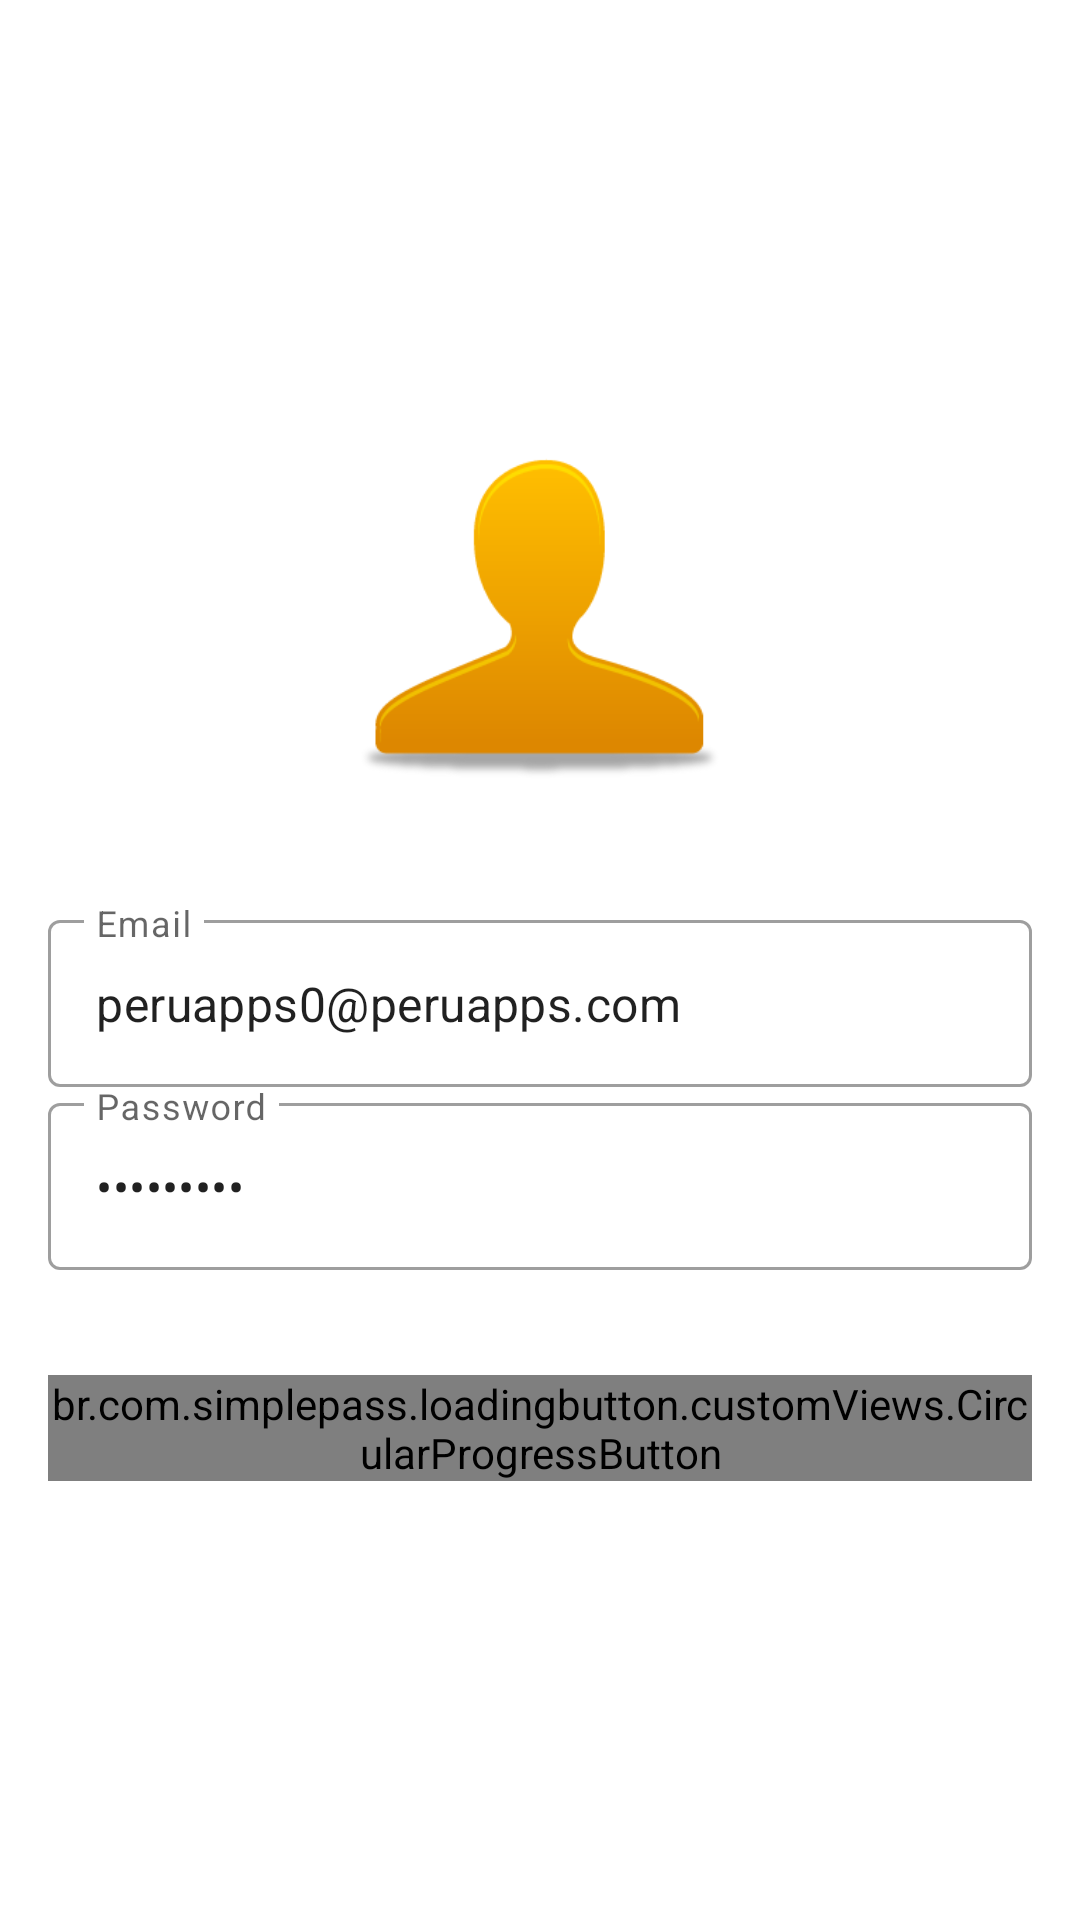

The Android layout XML behind this screen, and the referenced resources:
<!-- AndroidManifest.xml: application theme AppTheme -->
<!-- res/layout/activity_login.xml -->
<?xml version="1.0" encoding="utf-8"?>
<LinearLayout
    xmlns:android="http://schemas.android.com/apk/res/android"
    xmlns:tools="http://schemas.android.com/tools"
    xmlns:app="http://schemas.android.com/apk/res-auto"
    android:layout_width="match_parent"
    android:layout_height="match_parent"
    android:orientation="vertical"
    android:gravity="center"
    tools:context=".ui.useCase.login.activity.LoginActivity">

    <ImageView
        android:layout_width="wrap_content"
        android:layout_height="wrap_content"
        android:src="@drawable/ic_user"
        android:contentDescription="@string/app_name" />

    <com.google.android.material.textfield.TextInputLayout
        android:layout_width="match_parent"
        android:layout_height="wrap_content"
        android:layout_marginStart="@dimen/login_default_margin_start_end"
        android:layout_marginEnd="@dimen/login_default_margin_start_end"
        android:layout_marginTop="@dimen/login_default_margin_top"
        style="@style/Widget.MaterialComponents.TextInputLayout.OutlinedBox">

        <com.google.android.material.textfield.TextInputEditText
            android:id="@+id/email"
            android:layout_width="match_parent"
            android:layout_height="wrap_content"
            android:inputType="textEmailAddress"
            android:hint="@string/hint_email"
            android:text="@string/user"
            android:lines="1"/>

    </com.google.android.material.textfield.TextInputLayout>

    <com.google.android.material.textfield.TextInputLayout
        android:layout_width="match_parent"
        android:layout_height="wrap_content"
        android:layout_marginStart="@dimen/login_default_margin_start_end"
        android:layout_marginEnd="@dimen/login_default_margin_start_end"
        style="@style/Widget.MaterialComponents.TextInputLayout.OutlinedBox">

        <com.google.android.material.textfield.TextInputEditText
            android:id="@+id/pass"
            android:layout_width="match_parent"
            android:layout_height="wrap_content"
            android:hint="@string/hint_password"
            android:text="@string/password"
            android:inputType="textPassword"
            android:lines="1"/>

    </com.google.android.material.textfield.TextInputLayout>


    <br.com.simplepass.loadingbutton.customViews.CircularProgressButton
        android:id="@+id/login"
        android:layout_width="match_parent"
        android:layout_height="wrap_content"
        android:text="@string/login_button"
        android:textColor="@android:color/white"
        android:transitionName="transition"
        android:layout_marginTop="@dimen/login_default_margin_top"
        android:layout_marginStart="@dimen/login_default_margin_start_end"
        android:layout_marginEnd="@dimen/login_default_margin_start_end"
        app:finalCornerAngle="@dimen/circular_progress_button_default_initial_angle"
        app:initialCornerAngle="@dimen/circular_progress_button_default_initial_angle"
        app:spinning_bar_color="@android:color/white"
        app:spinning_bar_padding="@dimen/circular_progress_button_default_bar_padding"
        app:spinning_bar_width="@dimen/circular_progress_button_default_bar_width"/>


</LinearLayout>
<!-- resources referenced by this layout -->
<resources>
  <dimen name="circular_progress_button_default_bar_padding">6dp</dimen>
  <dimen name="circular_progress_button_default_bar_width">4dp</dimen>
  <dimen name="circular_progress_button_default_initial_angle">50dp</dimen>
  <dimen name="login_default_margin_start_end">16dp</dimen>
  <dimen name="login_default_margin_top">35dp</dimen>
  <!-- drawable ic_user: png bitmap (drawable-hdpi, 8514 bytes) -->
  <string name="app_name">Perú App Examen</string>
  <string name="hint_email">Email</string>
  <string name="hint_password">Password</string>
  <string name="login_button">Login</string>
  <string name="password">password0</string>
  <string name="user">peruapps0@peruapps.com</string>
  <style name="AppTheme" parent="Theme.MaterialComponents.Light.NoActionBar">
          <item name="colorPrimary">@color/colorPrimary</item>
          <item name="colorPrimaryDark">@color/colorPrimaryDark</item>
          <item name="colorAccent">@color/colorAccent</item>
          <item name="windowActionBar">false</item>
          <item name="windowNoTitle">true</item>
      </style>
  <color name="colorPrimary">#6200EE</color>
  <color name="colorPrimaryDark">#3700B3</color>
  <color name="colorAccent">#03DAC5</color>
</resources>
